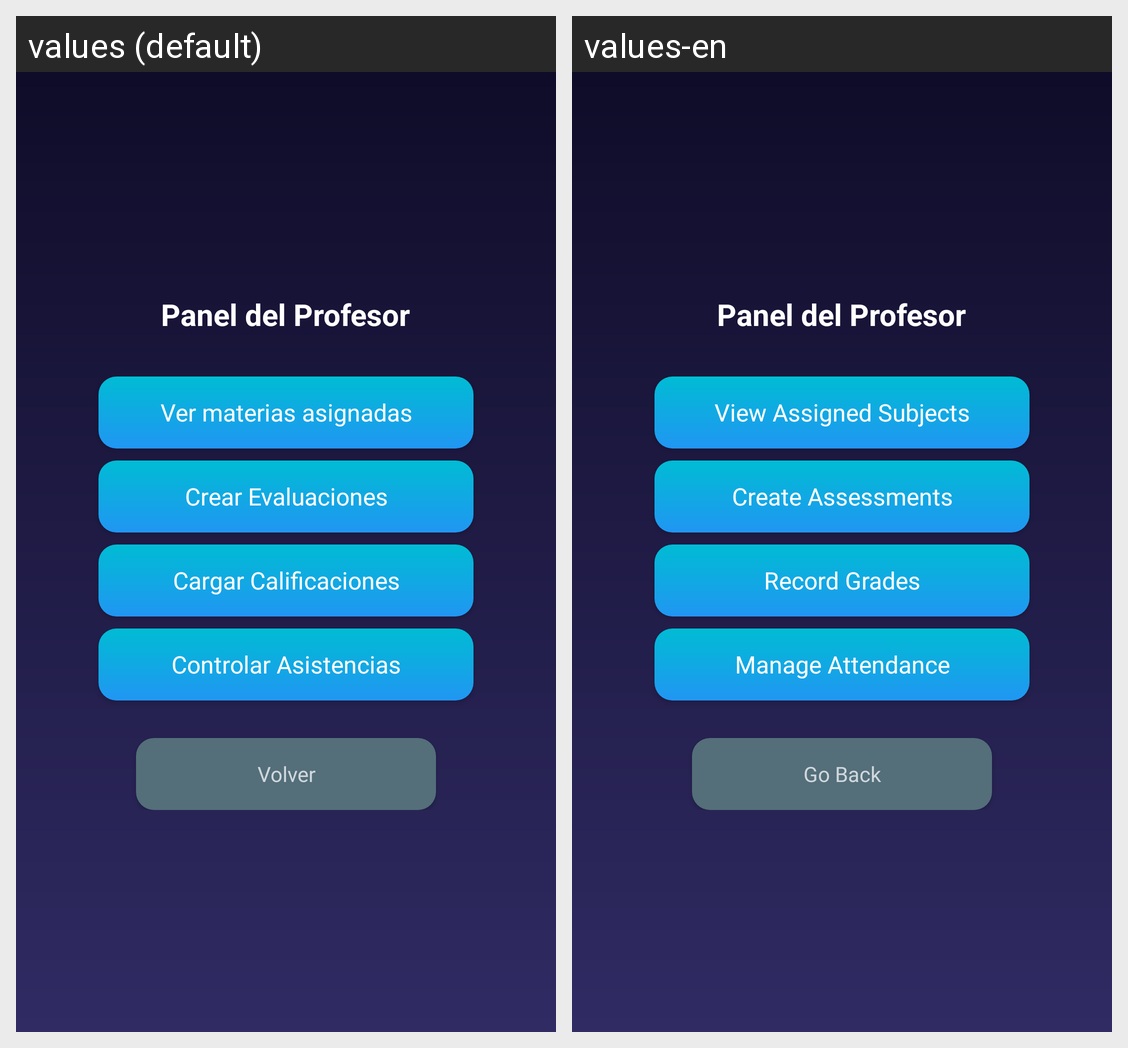

The Android screen above is rendered under two locales of the same app. Produce the string resources it draws, with the default and per-locale values.
Android screen res/layout/activity_profe.xml rendered under 2 locales, left to right: values (default), values-en. Device: Nexus 5 (rendered at 1080×1920; each locale shown at half size, 540×960, under a caption strip naming it); theme Theme.ClassCloud.
Strings drawn on this screen, with the default value and each locale's value (text and hints the layout hard-codes, and strings that could not be matched under every locale, appear in the picture but are not listed):

btVerMateriasAsig
  values: Ver materias asignadas
  values-en: View Assigned Subjects

btCrearEvaluaciones
  values: Crear Evaluaciones
  values-en: Create Assessments

btCalificaciones
  values: Cargar Calificaciones
  values-en: Record Grades

btAsistencias
  values: Controlar Asistencias
  values-en: Manage Attendance

btVolver
  values: Volver
  values-en: Go Back
